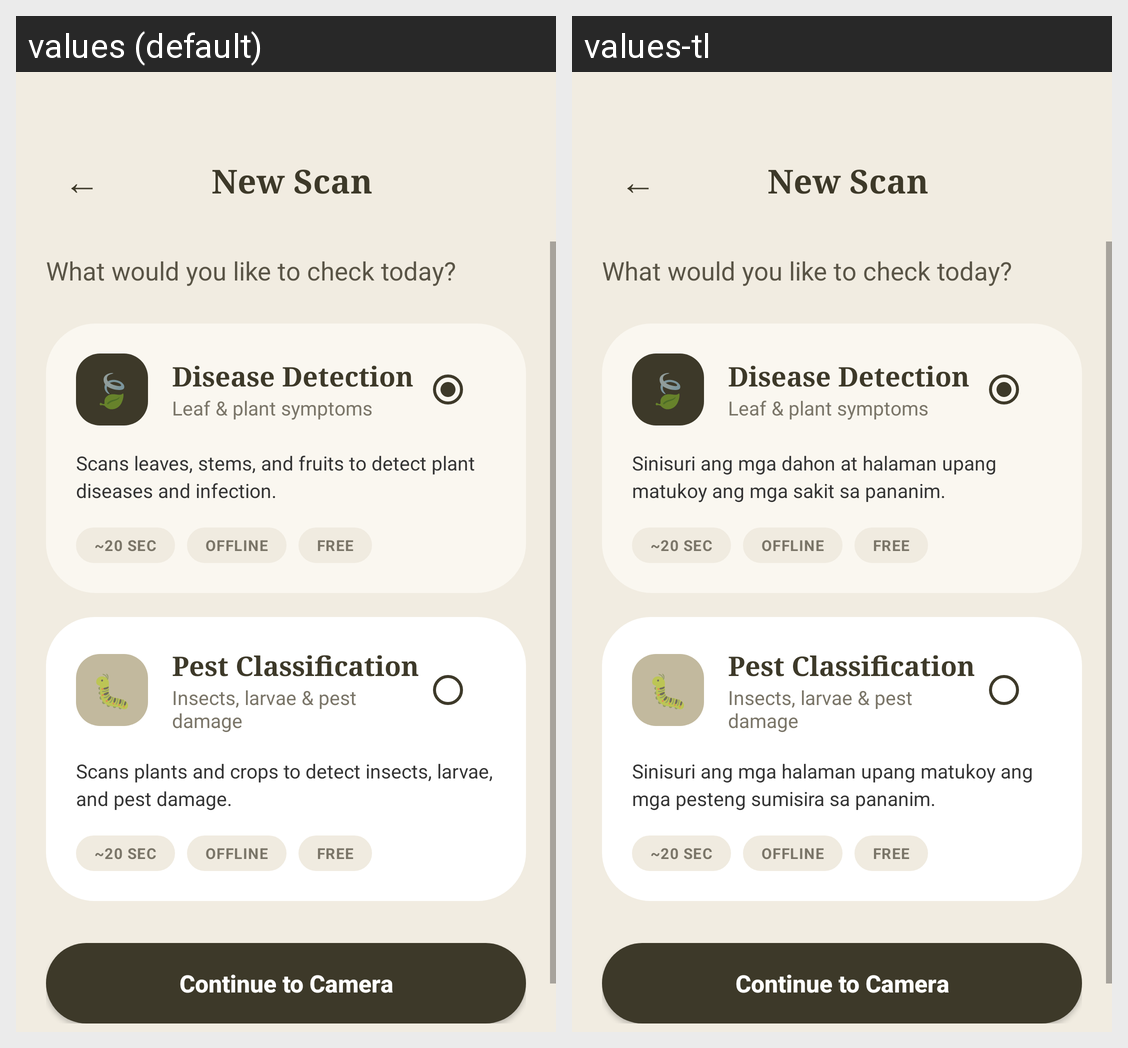

The Android screen above is rendered under two locales of the same app. Produce the string resources it draws, with the default and per-locale values.
Android screen res/layout/activity_new_scan.xml rendered under 2 locales, left to right: values (default), values-tl. Device: Nexus 5 (rendered at 1080×1920; each locale shown at half size, 540×960, under a caption strip naming it); theme Theme.ANIKotlin.
Strings drawn on this screen, with the default value and each locale's value (text and hints the layout hard-codes, and strings that could not be matched under every locale, appear in the picture but are not listed):

phone_camera_desc
  values: Scans leaves, stems, and fruits to detect plant diseases and infection.
  values-tl: Sinisuri ang mga dahon at halaman upang matukoy ang mga sakit sa pananim.

pest_classification_desc
  values: Scans plants and crops to detect insects, larvae, and pest damage.
  values-tl: Sinisuri ang mga halaman upang matukoy ang mga pesteng sumisira sa pananim.
